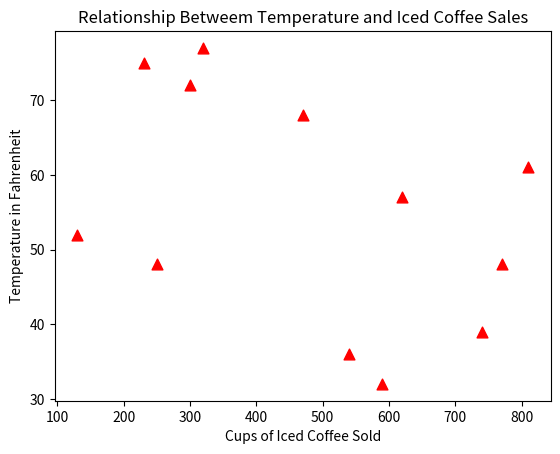

Recreate this plot in Python.
import matplotlib.pyplot as plt

# X coordinate representing sale of iced coffees
X = [590,540,740,130,810,300,320,230,470,620,770,250]

# Y coordinate representing temperature in Fahrenheit
Y = [32,36,39,52,61,72,77,75,68,57,48,48]

# Plots the graph with the coordinate lists
plt.scatter(X, Y, s=60, c='red', marker='^')

# Sets the graph title
plt.title('Relationship Betweem Temperature and Iced Coffee Sales')

# Sets labels for X and Y axes
plt.xlabel('Cups of Iced Coffee Sold')
plt.ylabel('Temperature in Fahrenheit')

# Opens the window where plot is displayed
plt.show()
